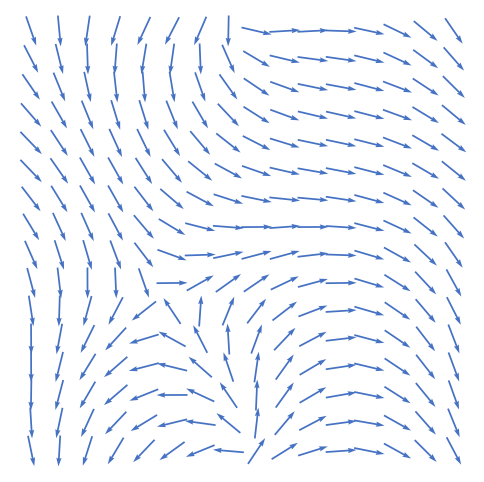

Here is the Python script that generated this plot:
import matplotlib.pyplot as plt
import numpy as np
import copy
import math

from numpy import pi


def getEnergy_XY(i, j, S, size, angle=None):
    width = size
    height = size
    # print('矩阵的宽和高是',width,height)
    top_i = i - 1 if i > 0 else width - 1
    bottom_i = i + 1 if i < (width - 1) else 0
    left_j = j - 1 if j > 0 else height - 1
    right_j = j + 1 if j < (height - 1) else 0
    enviroment = [[top_i, j], [bottom_i, j], [i, left_j], [i, right_j]]
    #  print(i,j,enviroment)
    # print(enviroment)
    energy = 0
    if angle == None:
        for num_i in range(0, 4, 1):
            energy += -(np.cos(S[i][j] - S[enviroment[num_i][0]][enviroment[num_i][1]]))
    else:
        for num_i in range(0, 4, 1):
            energy += -(np.cos(angle - S[enviroment[num_i][0]][enviroment[num_i][1]]))
    return energy


# 画成箭头图表示出现
def plot(S, ax):
    X, Y = np.meshgrid(np.arange(0, S.shape[0]), np.arange(0, S.shape[0]))
    U = np.cos(S)
    V = np.sin(S)

    # ax.set_xticklabels([''])
    # ax.set_yticklabels([''])
    # ax.tick_params(axis=u'both', which=u'both', length=0)
    # labels = range(len(S))
    # labels_grid = np.array(list(labels)) + 0.5

    # ax.set_yticks(labels_grid, minor=True)
    # ax.set_xticks(labels_grid, minor=True)
    # ax.yaxis.grid(True, which='minor')
    # ax.xaxis.grid(True, which='minor')
    ax.axis("off")
    Q = ax.quiver(X, Y, U, V, units='width', color='#4672C4', pivot='middle', scale=15)
    # new_Q = ax.quiver(X,Y,new_u,new_v,units='width',color='g',pivot='middle',scale=15)    #plt.pause(0.1)

    # qk = plt.quiverkey(Q, 0.3, 0.3, 1, r'$2 \frac{m}{s}$', labelpos='E',
    #         coordinates='figure')
    # plt.cla()
    '''
    plt.scatter(idx[0], idx[1], marker='+', color='k')
    plt.scatter(idx_[0], idx_[1], marker='_', color='k')
    plt.title('Arrows scale with plot width, not view')
    '''
    plt.savefig("xuan.svg")

def MetropolisHastings(S, size, T, numsOfItera):
    deltamax = 0.5
    delta = 2 * np.random.random() * np.pi  # 伸成一个2*pi的角度
    k = 1  # 玻尔兹曼常数
    for sdw in range(numsOfItera):
        # k2 = np.random.randint(0,S.shape[0]**2)
        i = np.random.randint(0, S.shape[0])
        j = np.random.randint(0, S.shape[0])
        # print('产生的随机位置是：',i,j)
        # time.sleep(0.1)
        for m in range(1):
            '''
            newAngle = 2 * delta - S[i][j]
            if newAngle > 2 * pi:
                newAngle -= 2 * pi
            elif newAngle < 0:
                newAngle += 2 * pi
            # print(delta)
            '''
            # delta = (2 * np.random.random() - 1) * deltamax * np.pi
            newAngle = (2 * delta - S[i][j]) % (2 * np.pi)
            energyBefore = getEnergy_XY(i=i, j=j, S=S, size=size)
            energyLater = getEnergy_XY(i=i, j=j, S=S, size=size, angle=newAngle)
            de = energyLater - energyBefore
            if de < 0.0:
                S[i][j] = newAngle
            elif np.random.uniform(0.0, 1.0) <= np.exp(-de / (k * T)):
                S[i][j] = newAngle
            # alpha = math.exp(-(energyLater - energyBefore) / (k * T))
            # print(alpha)
            # if alpha>=1:
            #  print('大于1的哦')
            # if alpha >= 1:
            #     S[i][j] = newAngle
            # elif np.random.uniform(0.0, 1.0) <= 1.0 * alpha:
            #     S[i][j] = newAngle

    return S


def getWeightValue(numsOfSample, sizeOfSample, temperature):
    # matplotlib 添加一个画板
    for i in range(numsOfSample):  # 产生个数
        fig, ax = plt.subplots(figsize=(6, 6))
        print('+++++++正在计算第%s个样本++++++++++' % i)
        # 使初始角度在0到2pi之间
        S = 2 * np.pi * np.random.rand(sizeOfSample, sizeOfSample)
        # 画出初始箭头
        # X, Y = np.meshgrid(np.arange(0, S.shape[0]), np.arange(0, S.shape[0]))

        # U = np.cos(S)
        # V = np.sin(S)
        # Q = ax.quiver(X, Y, U, V, units='width', color='g',pivot='middle',scale=12)
        # Q = ax.quiver(X-U/3, Y-V/3, U/3*2, V/3*2,units='width',color='g')
        # 初始全为 +自旋
        newS = np.array(copy.deepcopy(S))
        for nseeps in range(3000):
            newS = MetropolisHastings(newS, sizeOfSample, temperature, sizeOfSample ** 2)
            # if nseeps % 10 == 0:
            # plot(newS, newS_Ising)
        plot(newS, ax)
        # 关键在于bbox_inches = 'tight',pad_inches = 0，去掉空白区域
        # plt.savefig('jiantou{}.eps'.format(i),bbox_inches = 'tight',pad_inches = 0)
        plt.show()
        reshaped = np.reshape(newS, (1, sizeOfSample ** 2))
        if i == 0:
            s = copy.deepcopy(reshaped)
            continue
        else:
            s = np.row_stack((s, reshaped))
    return s


'''
出现涡旋的条件是低温。
'''
if __name__ == '__main__':
    res = getWeightValue(1, 16, 0.00002)
